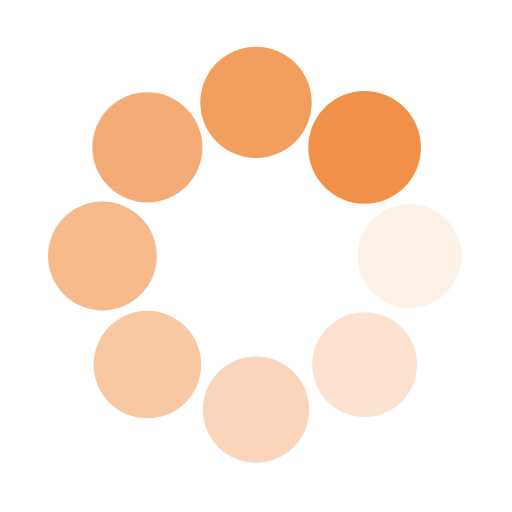
t = 0.00 s
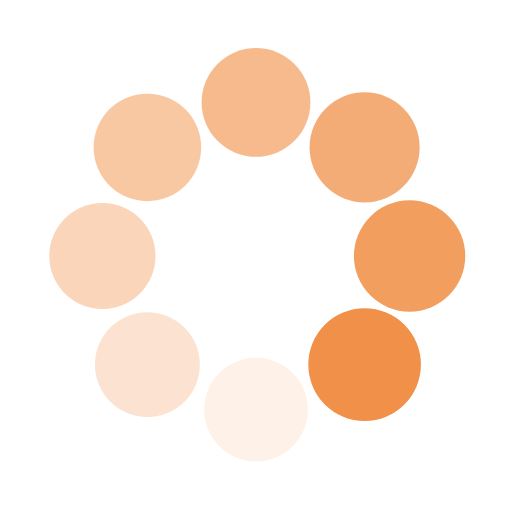
t = 0.25 s
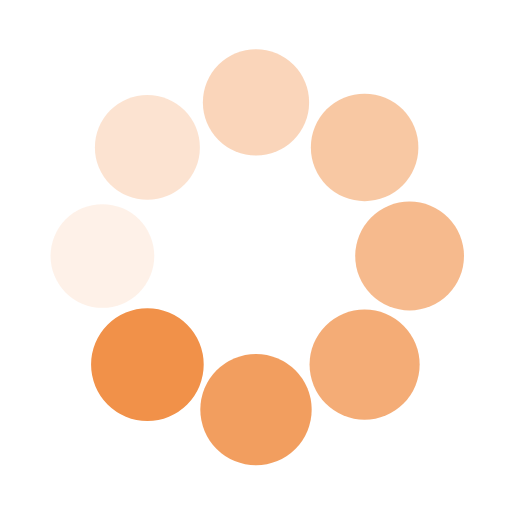
t = 0.50 s
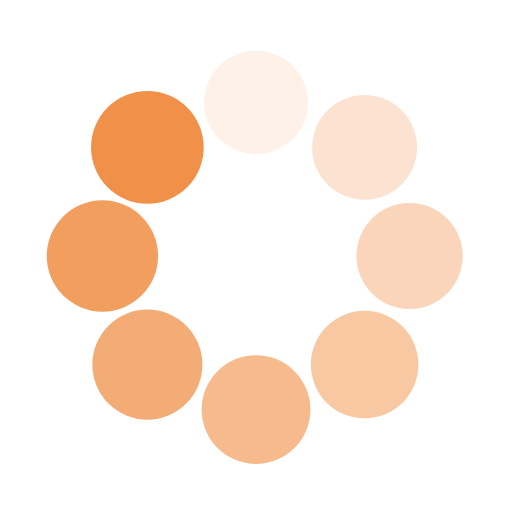
t = 0.75 s

The animated SVG that drew these frames (rendered in a browser with its animation timeline set to each time). Animation: 16 SMIL elements (animate=8,animateTransform=8); one cycle of 1.00 s, repeats indefinitely.

<svg class="lds-spin" xmlns="http://www.w3.org/2000/svg" xmlns:xlink="http://www.w3.org/1999/xlink" viewBox="0 0 100 100" preserveAspectRatio="xMidYMid" style="background: none;"><g transform="translate(80,50)">
<g transform="rotate(0)">
<circle cx="0" cy="0" r="10" fill="#f19149" fill-opacity="1" transform="scale(1.03586 1.03586)">
  <animateTransform attributeName="transform" type="scale" begin="-0.875s" values="1.1 1.1;1 1" keyTimes="0;1" dur="1s" repeatCount="indefinite"></animateTransform>
  <animate attributeName="fill-opacity" keyTimes="0;1" dur="1s" repeatCount="indefinite" values="1;0" begin="-0.875s"></animate>
</circle>
</g>
</g><g transform="translate(71.21320343559643,71.21320343559643)">
<g transform="rotate(45)">
<circle cx="0" cy="0" r="10" fill="#f19149" fill-opacity="0.875" transform="scale(1.04836 1.04836)">
  <animateTransform attributeName="transform" type="scale" begin="-0.75s" values="1.1 1.1;1 1" keyTimes="0;1" dur="1s" repeatCount="indefinite"></animateTransform>
  <animate attributeName="fill-opacity" keyTimes="0;1" dur="1s" repeatCount="indefinite" values="1;0" begin="-0.75s"></animate>
</circle>
</g>
</g><g transform="translate(50,80)">
<g transform="rotate(90)">
<circle cx="0" cy="0" r="10" fill="#f19149" fill-opacity="0.75" transform="scale(1.06086 1.06086)">
  <animateTransform attributeName="transform" type="scale" begin="-0.625s" values="1.1 1.1;1 1" keyTimes="0;1" dur="1s" repeatCount="indefinite"></animateTransform>
  <animate attributeName="fill-opacity" keyTimes="0;1" dur="1s" repeatCount="indefinite" values="1;0" begin="-0.625s"></animate>
</circle>
</g>
</g><g transform="translate(28.786796564403577,71.21320343559643)">
<g transform="rotate(135)">
<circle cx="0" cy="0" r="10" fill="#f19149" fill-opacity="0.625" transform="scale(1.07336 1.07336)">
  <animateTransform attributeName="transform" type="scale" begin="-0.5s" values="1.1 1.1;1 1" keyTimes="0;1" dur="1s" repeatCount="indefinite"></animateTransform>
  <animate attributeName="fill-opacity" keyTimes="0;1" dur="1s" repeatCount="indefinite" values="1;0" begin="-0.5s"></animate>
</circle>
</g>
</g><g transform="translate(20,50.00000000000001)">
<g transform="rotate(180)">
<circle cx="0" cy="0" r="10" fill="#f19149" fill-opacity="0.5" transform="scale(1.08586 1.08586)">
  <animateTransform attributeName="transform" type="scale" begin="-0.375s" values="1.1 1.1;1 1" keyTimes="0;1" dur="1s" repeatCount="indefinite"></animateTransform>
  <animate attributeName="fill-opacity" keyTimes="0;1" dur="1s" repeatCount="indefinite" values="1;0" begin="-0.375s"></animate>
</circle>
</g>
</g><g transform="translate(28.78679656440357,28.786796564403577)">
<g transform="rotate(225)">
<circle cx="0" cy="0" r="10" fill="#f19149" fill-opacity="0.375" transform="scale(1.09836 1.09836)">
  <animateTransform attributeName="transform" type="scale" begin="-0.25s" values="1.1 1.1;1 1" keyTimes="0;1" dur="1s" repeatCount="indefinite"></animateTransform>
  <animate attributeName="fill-opacity" keyTimes="0;1" dur="1s" repeatCount="indefinite" values="1;0" begin="-0.25s"></animate>
</circle>
</g>
</g><g transform="translate(49.99999999999999,20)">
<g transform="rotate(270)">
<circle cx="0" cy="0" r="10" fill="#f19149" fill-opacity="0.25" transform="scale(1.01086 1.01086)">
  <animateTransform attributeName="transform" type="scale" begin="-0.125s" values="1.1 1.1;1 1" keyTimes="0;1" dur="1s" repeatCount="indefinite"></animateTransform>
  <animate attributeName="fill-opacity" keyTimes="0;1" dur="1s" repeatCount="indefinite" values="1;0" begin="-0.125s"></animate>
</circle>
</g>
</g><g transform="translate(71.21320343559643,28.78679656440357)">
<g transform="rotate(315)">
<circle cx="0" cy="0" r="10" fill="#f19149" fill-opacity="0.125" transform="scale(1.02336 1.02336)">
  <animateTransform attributeName="transform" type="scale" begin="0s" values="1.1 1.1;1 1" keyTimes="0;1" dur="1s" repeatCount="indefinite"></animateTransform>
  <animate attributeName="fill-opacity" keyTimes="0;1" dur="1s" repeatCount="indefinite" values="1;0" begin="0s"></animate>
</circle>
</g>
</g></svg>
